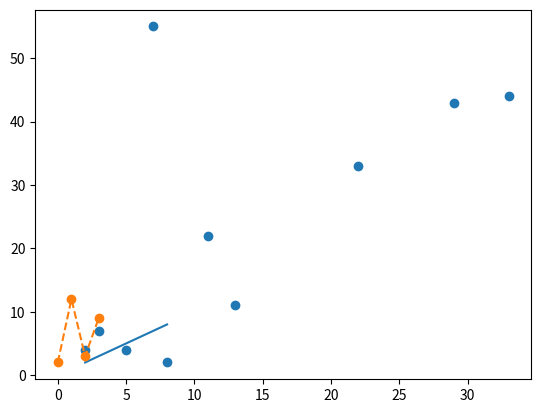

Here is the Python script that generated this plot:
import matplotlib.pyplot as plt
import numpy as np

xaxis = np.array([2, 8])
yaxis = np.array([2, 8])

plt.plot(xaxis, yaxis)
plt.show()

xaxis = np.array([2, 12, 3, 9])

plt.plot(xaxis, marker="o", linestyle="--")  # - = single line

plt.show()

x = [2, 3, 7, 29, 8, 5, 13, 11, 22, 33]

y = [4, 7, 55, 43, 2, 4, 11, 22, 33, 44]

plt.scatter(x, y)

plt.show()
